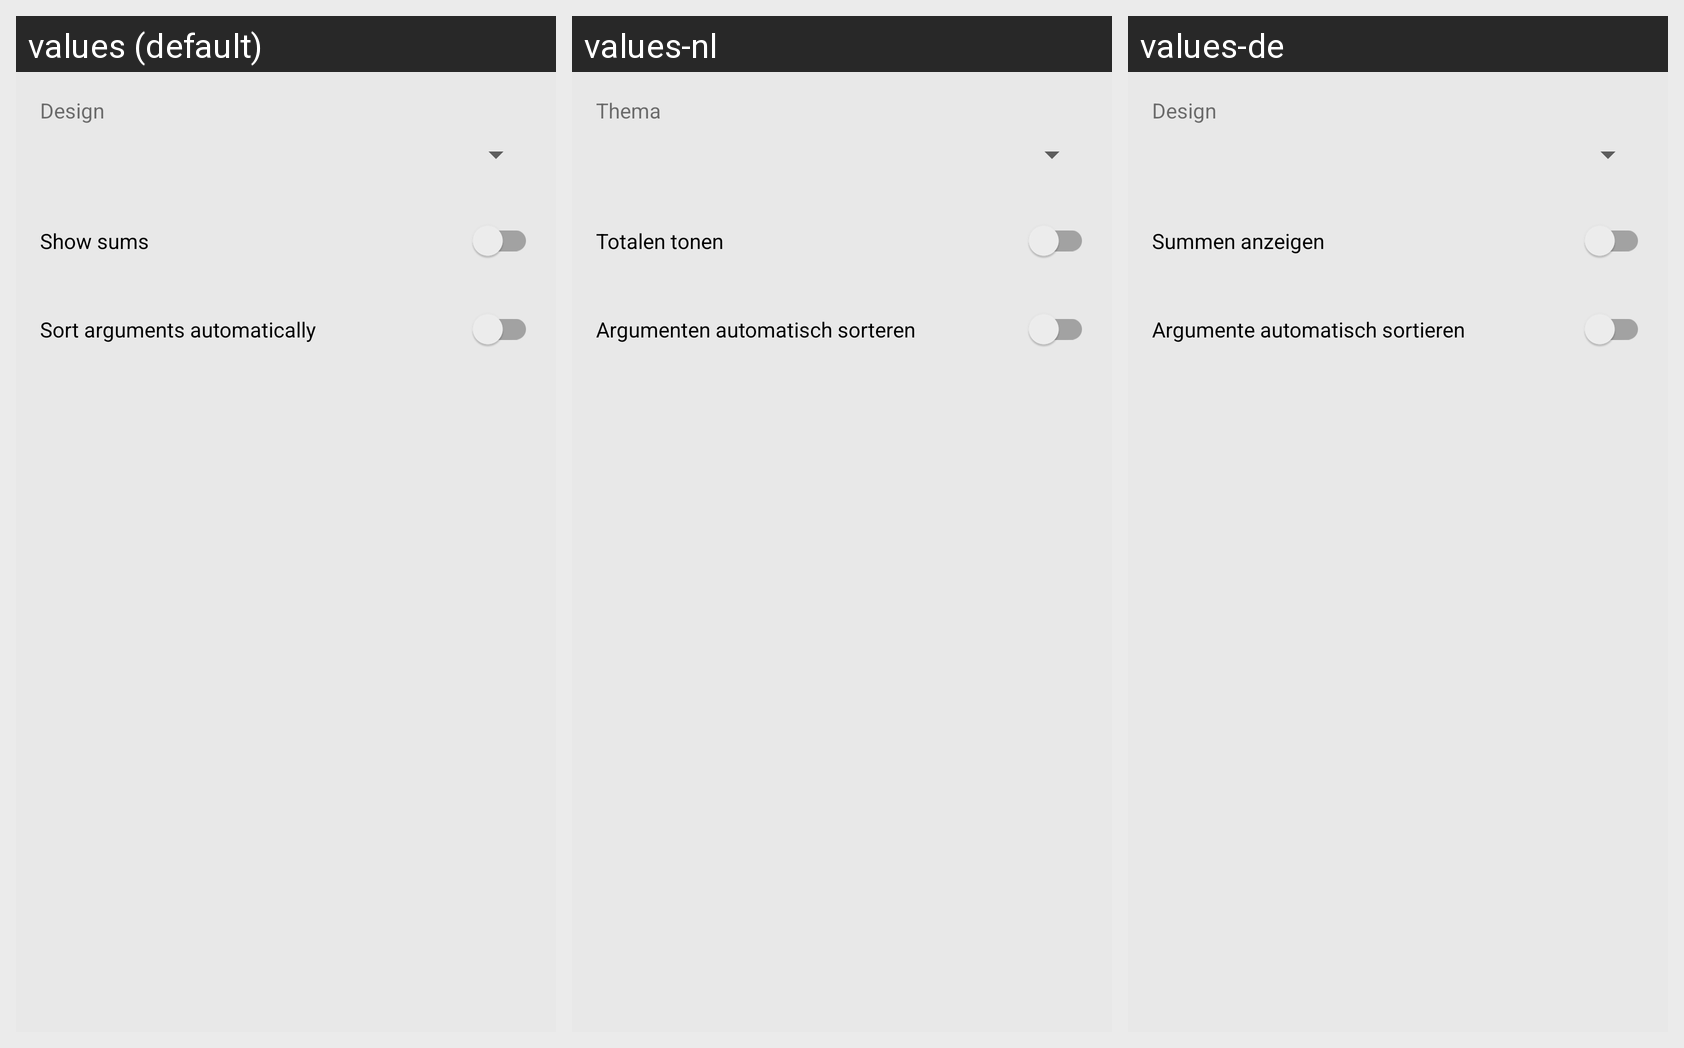

Locale-by-locale string values for the Android screen shown in this grid:
Android screen res/layout/fragment_preferences.xml rendered under 3 locales, left to right: values (default), values-nl, values-de. Device: Nexus 5 (rendered at 1080×1920; each locale shown at half size, 540×960, under a caption strip naming it); theme AppTheme.
Other locales in the repository, not shown: values-bg, values-es, values-fr, values-pt-rBR, values-ru, values-uk.
Strings drawn on this screen, with the default value and each locale's value (text and hints the layout hard-codes, and strings that could not be matched under every locale, appear in the picture but are not listed):

design
  values: Design
  values-nl: Thema
  values-de: Design

show_sums
  values: Show sums
  values-nl: Totalen tonen
  values-de: Summen anzeigen

sort_on_insert
  values: Sort arguments automatically
  values-nl: Argumenten automatisch sorteren
  values-de: Argumente automatisch sortieren
